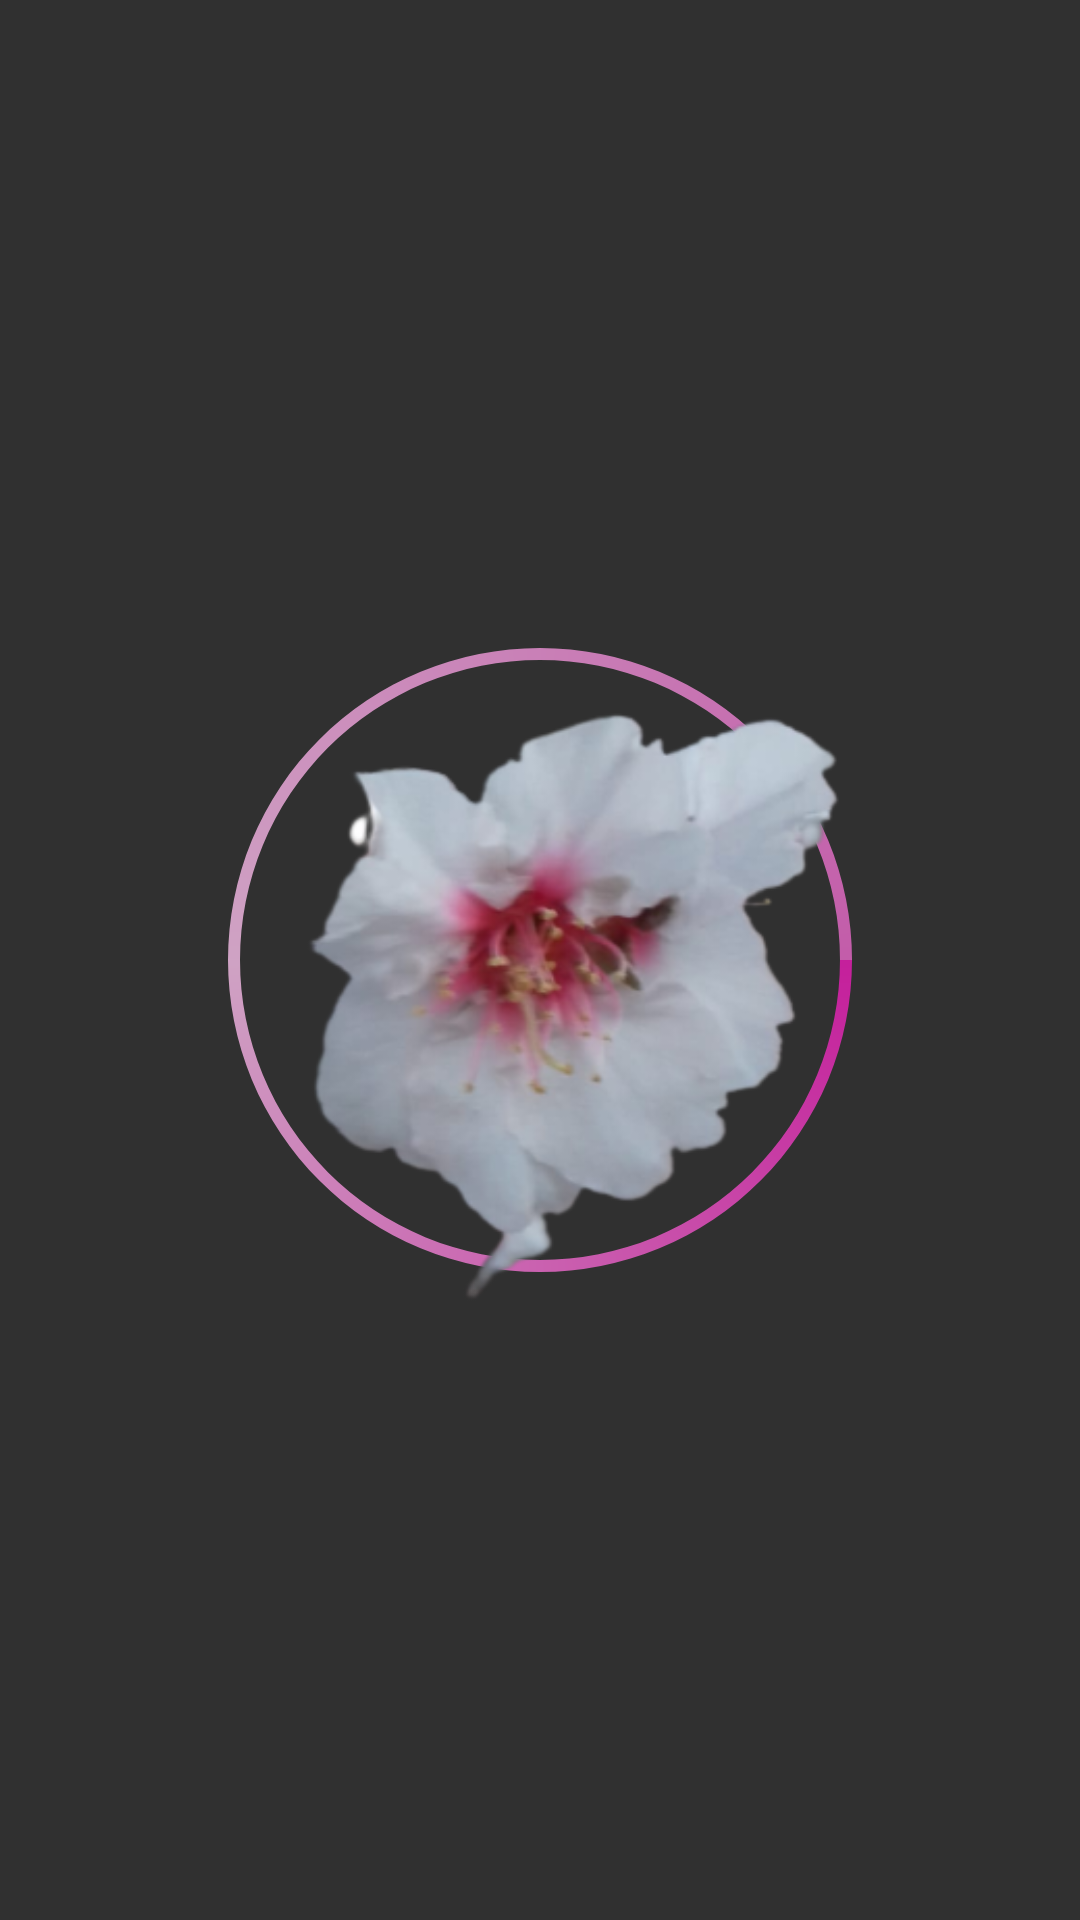

The Android layout XML behind this screen, and the referenced resources:
<!-- AndroidManifest.xml: application theme Theme.AppCompat.NoActionBar -->
<!-- res/layout/activity_splash_screen.xml -->
<?xml version="1.0" encoding="utf-8"?>
<androidx.constraintlayout.widget.ConstraintLayout xmlns:android="http://schemas.android.com/apk/res/android"
    xmlns:app="http://schemas.android.com/apk/res-auto"
    xmlns:tools="http://schemas.android.com/tools"
    android:layout_width="match_parent"
    android:layout_height="match_parent"
    tools:context=".SplashScreenActivity">


    <ProgressBar
        android:id="@+id/progressBar"
        android:layout_width="0dp"
        android:layout_height="0dp"
        android:layout_weight="4"
        android:indeterminateDrawable="@drawable/progress_bar_circle"
        app:layout_constraintBottom_toBottomOf="parent"
        app:layout_constraintEnd_toEndOf="parent"
        app:layout_constraintStart_toStartOf="parent"
        app:layout_constraintTop_toTopOf="parent" />

    <ImageView
        android:id="@+id/imageView2"
        android:layout_width="0dp"
        android:layout_height="0dp"
        android:layout_marginStart="30dp"
        android:layout_marginTop="60dp"
        android:layout_marginEnd="30dp"
        android:layout_marginBottom="10dp"
        app:layout_constraintBottom_toBottomOf="@+id/progressBar"
        app:layout_constraintEnd_toEndOf="parent"
        app:layout_constraintStart_toStartOf="parent"
        app:layout_constraintTop_toTopOf="parent"
        app:srcCompat="@drawable/louz1" />

</androidx.constraintlayout.widget.ConstraintLayout>
<!-- resources referenced by this layout -->
<resources>
  <!-- drawable louz1: png bitmap (drawable-v24, 80761 bytes) -->
  <!-- drawable progress_bar_circle (drawable-v24) -->
  <?xml version="1.0" encoding="utf-8"?>
  <rotate xmlns:android="http://schemas.android.com/apk/res/android"
      android:duration="4000"
      android:fromDegrees="0"
      android:pivotX="50%"
      android:pivotY="50%"
      android:toDegrees="360" >
  
      <shape
          android:innerRadius="100dp"
          android:shape="ring"
          android:thickness="4dp"
          android:useLevel="false" >
          <size
              android:height="100dp"
              android:width="100dp" />
  
          <gradient
              android:centerColor="#DFE6B3D9"
              android:centerY="0.5"
              android:endColor="#DFD863BB"
              android:startColor="#DFDA1DAB"
              android:type="sweep"
              android:useLevel="false" />
      </shape>
  
  </rotate>
</resources>
